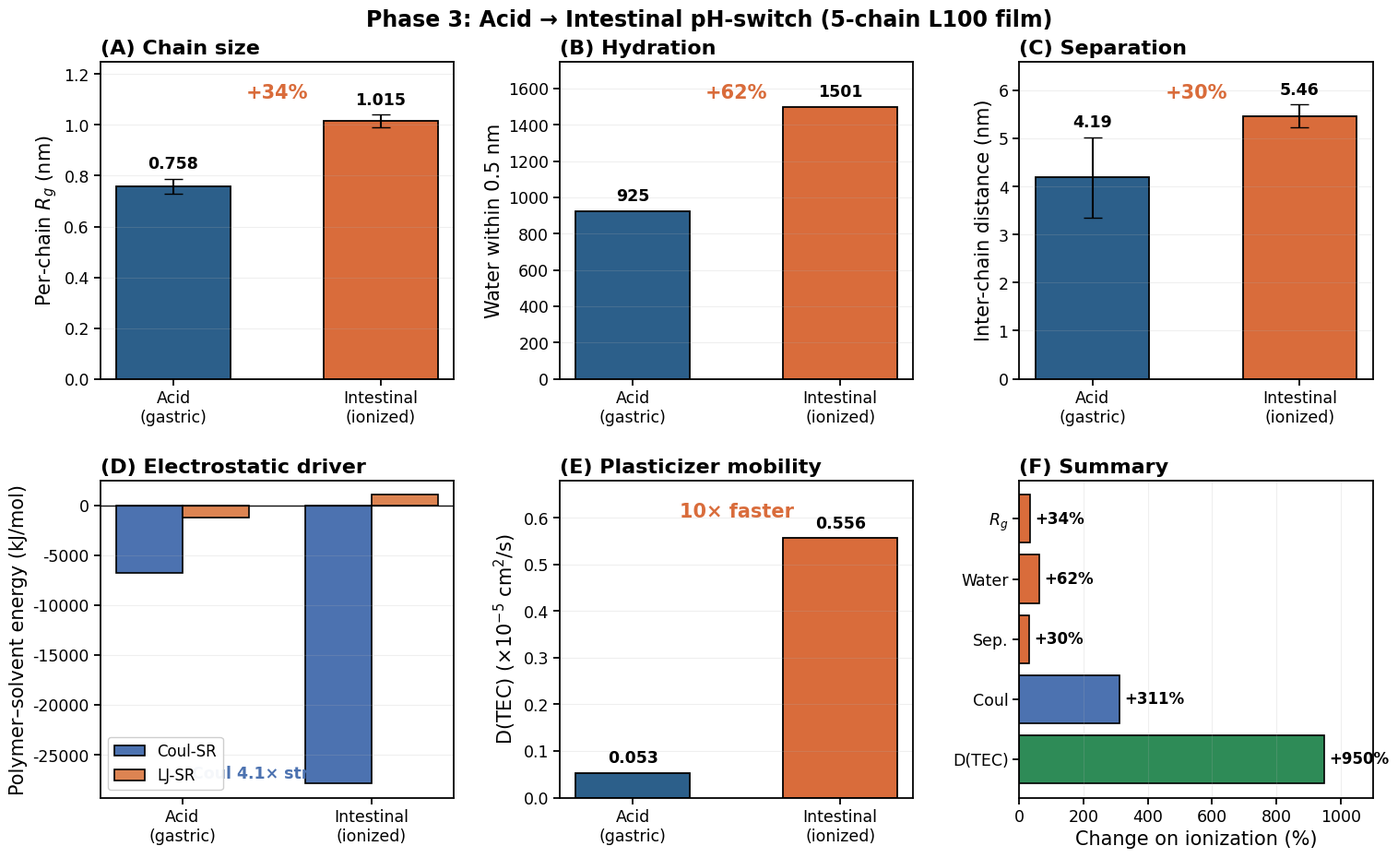

Write the Python code that produced this figure.
import numpy as np
import matplotlib
matplotlib.use("Agg")
import matplotlib.pyplot as plt

plt.rcParams.update({
    'font.size': 13, 'axes.labelsize': 15, 'axes.titlesize': 16,
    'xtick.labelsize': 12.5, 'ytick.labelsize': 12.5, 'legend.fontsize': 12,
    'font.family': 'sans-serif', 'font.sans-serif': ['DejaVu Sans'],
    'axes.linewidth': 1.3, 'xtick.major.width': 1.3, 'ytick.major.width': 1.3,
    'xtick.major.size': 5, 'ytick.major.size': 5,
})

BLUE = "#2C5F8A"; ORANGE = "#D96C3B"
cond = ["Acid\n(gastric)", "Intestinal\n(ionized)"]
x = [0, 1]

fig, axes = plt.subplots(2, 3, figsize=(15, 9.5))
fig.subplots_adjust(left=0.06, right=0.98, top=0.92, bottom=0.08, hspace=0.32, wspace=0.30)

def bars(ax, vals, ylabel, title, fmt, ymax, errs=None, pct=True):
    b = ax.bar(x, vals, width=0.55, color=[BLUE, ORANGE], edgecolor='black',
               linewidth=1.3, yerr=errs, capsize=7 if errs else 0,
               error_kw=dict(lw=1.5) if errs else {})
    for xi, v in zip(x, vals):
        off = (errs[xi] if errs else 0) + ymax*0.02
        ax.text(xi, v+off if v>=0 else v-off*3, fmt.format(v), ha='center',
                va='bottom' if v>=0 else 'top', fontsize=12.5, fontweight='bold')
    ax.set_xticks(x); ax.set_xticklabels(cond)
    ax.set_ylabel(ylabel); ax.set_title(title, loc='left', fontweight='bold')
    ax.grid(alpha=0.2, axis='y')
    if ymax>0: ax.set_ylim(0, ymax)
    if pct and vals[0]!=0:
        p = (vals[1]-vals[0])/abs(vals[0])*100
        ax.text(0.5, 0.93, f"{'+' if p>=0 else ''}{p:.0f}%", transform=ax.transAxes,
                ha='center', va='top', fontsize=15, fontweight='bold', color=ORANGE)

# A: per-chain Rg
bars(axes[0,0], [0.758, 1.015], "Per-chain $R_g$ (nm)", "(A) Chain size",
     "{:.3f}", 1.25, errs=[0.03, 0.025])
# B: water uptake
bars(axes[0,1], [925, 1501], "Water within 0.5 nm", "(B) Hydration",
     "{:.0f}", 1750)
# C: inter-chain distance
bars(axes[0,2], [4.187, 5.464], "Inter-chain distance (nm)", "(C) Separation",
     "{:.2f}", 6.6, errs=[0.84, 0.24])
# D: Coul-SR decomposition
ax = axes[1,0]
coul = [-6779, -27854]; lj = [-1229, 1072]
w = 0.35; xa = np.arange(2)
ax.bar(xa-w/2, coul, w, color="#4C72B0", edgecolor='black', linewidth=1.2, label="Coul-SR")
ax.bar(xa+w/2, lj, w, color="#DD8452", edgecolor='black', linewidth=1.2, label="LJ-SR")
ax.set_xticks(xa); ax.set_xticklabels(cond)
ax.set_ylabel("Polymer\u2013solvent energy (kJ/mol)")
ax.set_title("(D) Electrostatic driver", loc='left', fontweight='bold')
ax.axhline(0, color='black', lw=0.9); ax.grid(alpha=0.2, axis='y')
ax.legend(frameon=True, framealpha=0.95, edgecolor='#CCCCCC', loc='lower left')
ax.text(0.5, 0.06, "Coul 4.1\u00d7 stronger", transform=ax.transAxes,
        ha='center', fontsize=12.5, fontweight='bold', color="#4C72B0")
# E: TEC diffusion
bars(axes[1,1], [0.053, 0.556], "D(TEC) ($\\times10^{-5}$ cm$^2$/s)", "(E) Plasticizer mobility",
     "{:.3f}", 0.68, pct=False)
axes[1,1].text(0.5, 0.93, "10\u00d7 faster", transform=axes[1,1].transAxes,
        ha='center', va='top', fontsize=15, fontweight='bold', color=ORANGE)
# F: summary of % changes
ax = axes[1,2]
metrics = ["$R_g$", "Water", "Sep.", "Coul", "D(TEC)"]
changes = [34, 62, 30, 311, 950]  # % changes; Coul (6779->27854)=311%, D 0.053->0.556=950%
colors = [ORANGE]*3 + ["#4C72B0", "#2E8B57"]
b = ax.barh(metrics[::-1], changes[::-1], color=colors[::-1], edgecolor='black', linewidth=1.2)
for i,(m,c) in enumerate(zip(metrics[::-1], changes[::-1])):
    ax.text(c+15, i, f"+{c}%", va='center', fontsize=12, fontweight='bold')
ax.set_xlabel("Change on ionization (%)")
ax.set_title("(F) Summary", loc='left', fontweight='bold')
ax.set_xlim(0, 1100); ax.grid(alpha=0.2, axis='x')

fig.suptitle("Phase 3: Acid \u2192 Intestinal pH-switch (5-chain L100 film)",
             fontsize=17, fontweight='bold', y=0.98)
fig.savefig("figure08_final.png", dpi=300, bbox_inches='tight', facecolor='white')
print("saved figure08_final.png")
